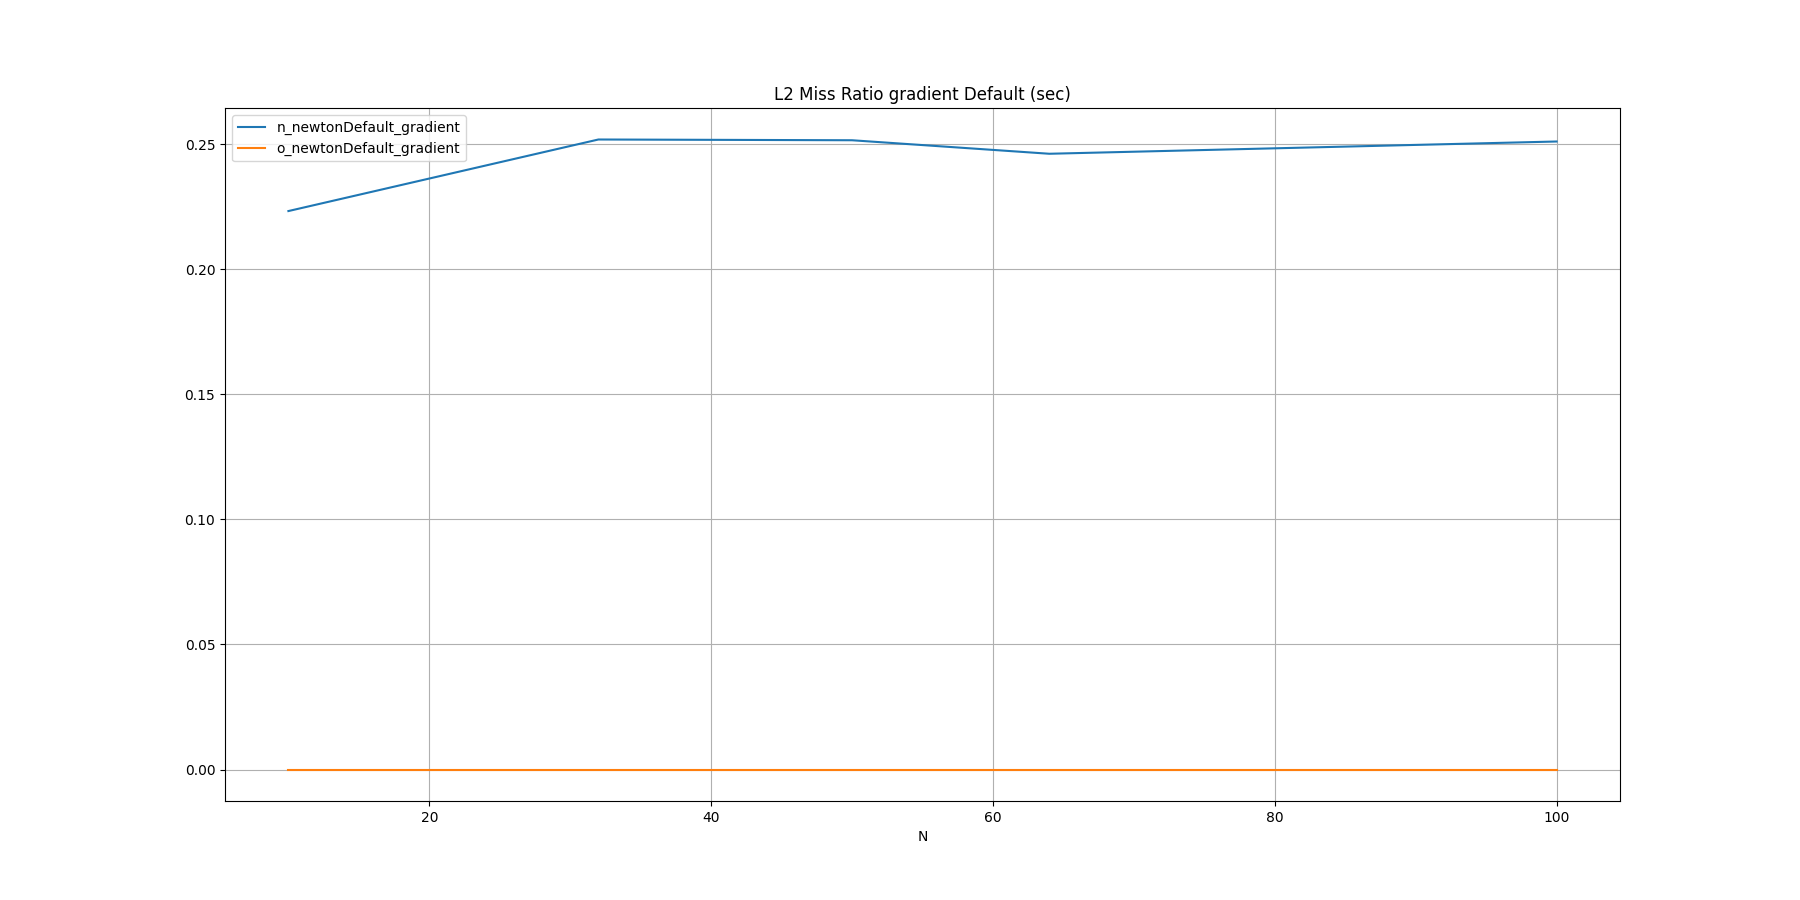

The file beside this chart, header and first rows:
N, n_newtonDefault_gradient, o_newtonDefault_gradient
10, 0.2232, 
32, 0.2518, 
50, 0.2515, 
64, 0.2461, 
100, 0.2510, 
